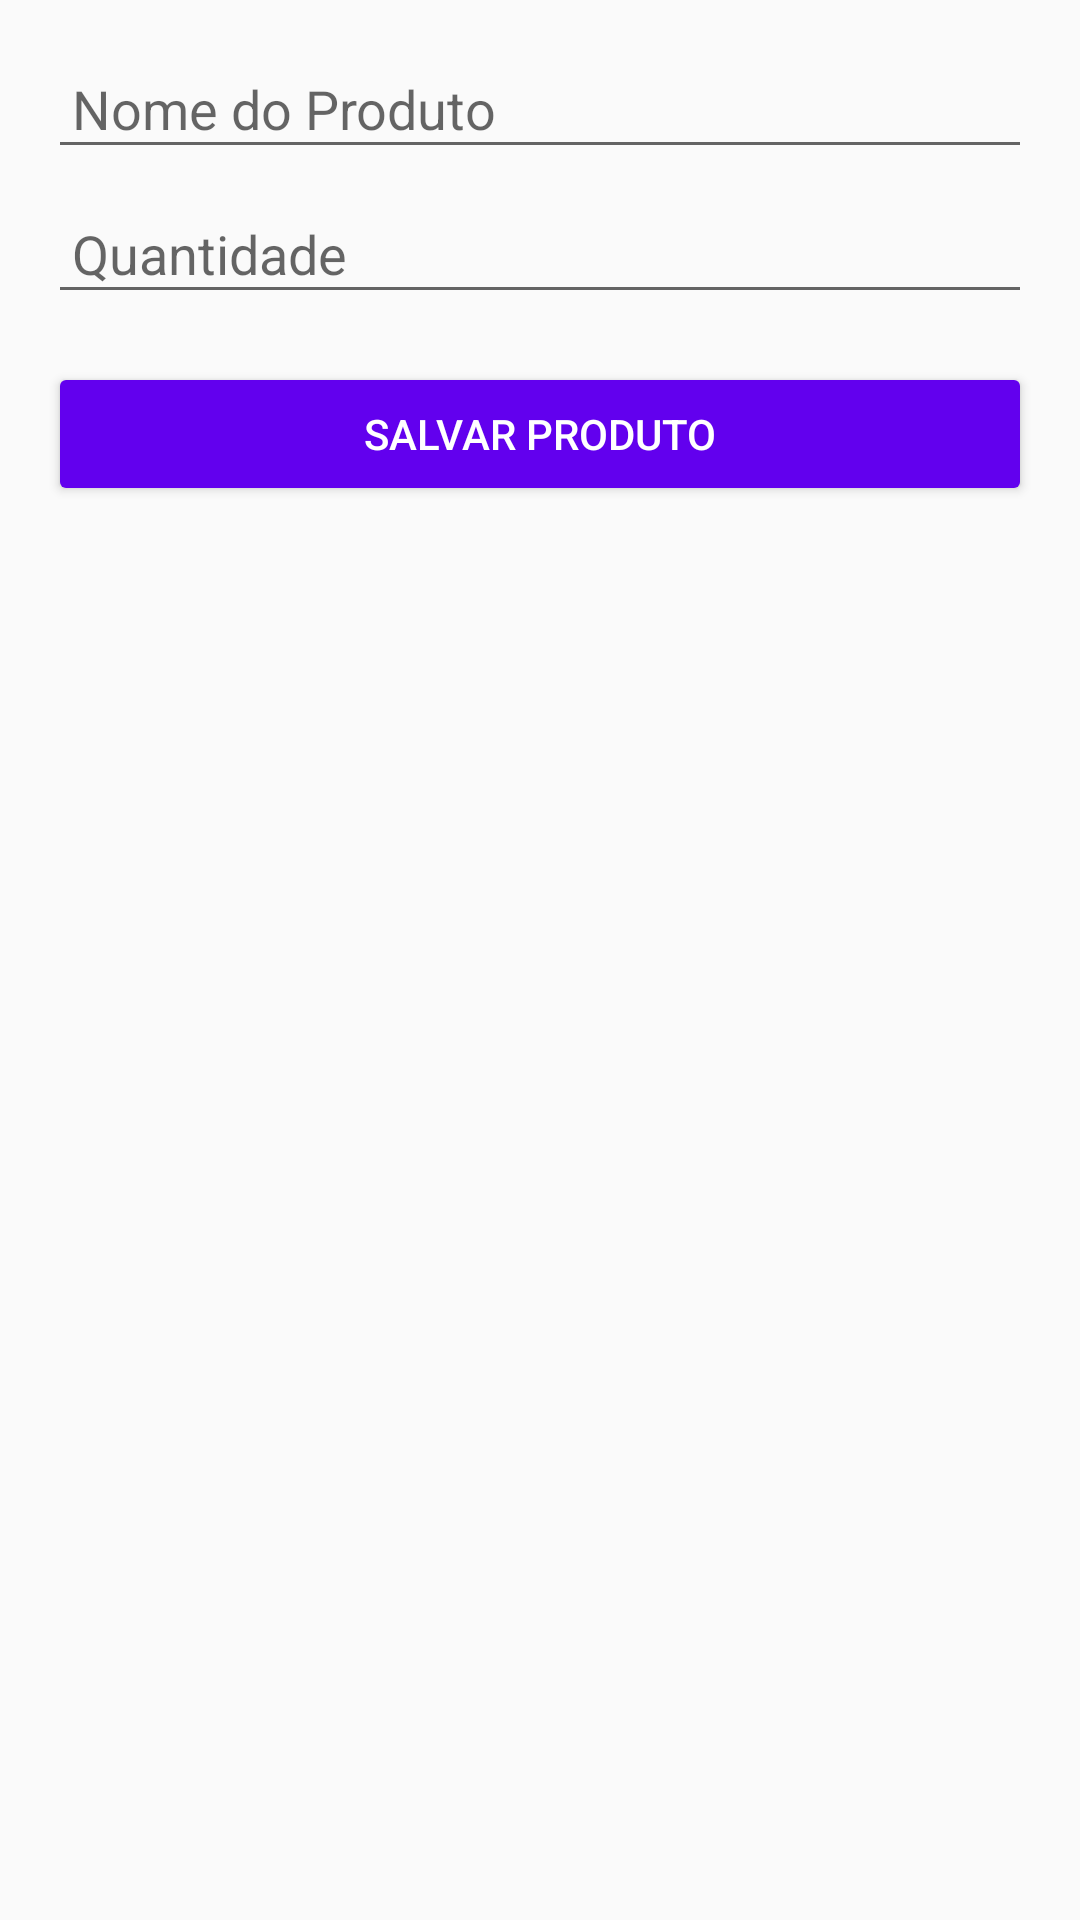

Reconstruct the res/layout file that produces this screen, plus the resources it refers to.
<!-- AndroidManifest.xml: application theme Theme.AppCompat.Light.NoActionBar -->
<!-- res/layout/activity_add_product.xml -->
<?xml version="1.0" encoding="utf-8"?>

<LinearLayout xmlns:android="http://schemas.android.com/apk/res/android"
    android:layout_width="match_parent"
    android:layout_height="match_parent"
    android:orientation="vertical"
    android:padding="16dp">

    
    <EditText
        android:id="@+id/editTextProductName"
        android:layout_width="match_parent"
        android:layout_height="wrap_content"
        android:hint="Nome do Produto"
        android:inputType="text"
        android:padding="8dp" />

    
    <EditText
        android:id="@+id/editTextProductQuantity"
        android:layout_width="match_parent"
        android:layout_height="wrap_content"
        android:hint="Quantidade"
        android:inputType="number"
        android:padding="8dp"
        android:layout_marginTop="8dp" />

    
    <Button
        android:id="@+id/buttonSaveProduct"
        android:layout_width="match_parent"
        android:layout_height="wrap_content"
        android:text="Salvar Produto"
        android:layout_marginTop="16dp"
        android:backgroundTint="@color/purple_500"
        android:textColor="@android:color/white" />

</LinearLayout>
<!-- resources referenced by this layout -->
<resources>
  <color name="purple_500">#6200EE</color>
</resources>
